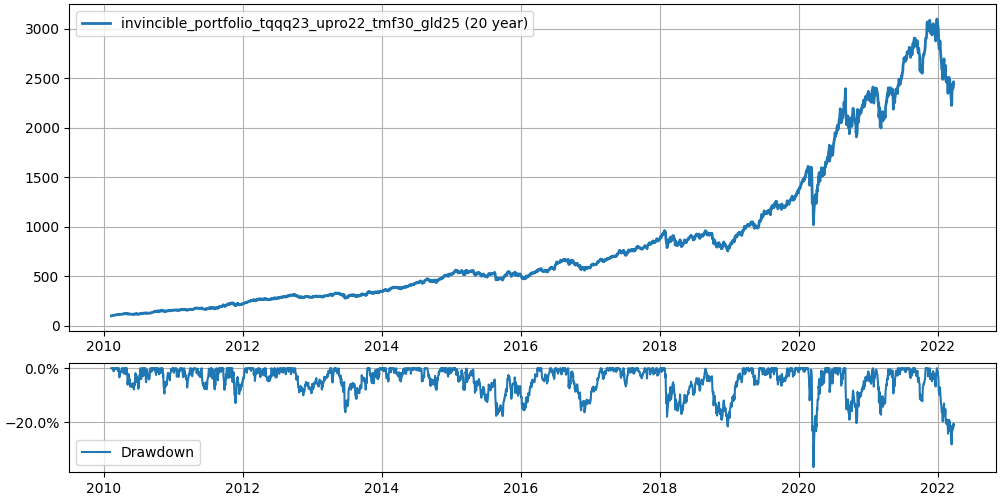

The table this chart was drawn from, first rows:
, Date, tqqq, upro, tmf, gld, portfolio, tqqq_rb, upro_rb, tmf_rb, gld_rb, portfolio_rb
0, 2010-02-11, 0.4315, 1.837, 6.741, 107.1, 100.0, 0.4315, 1.837, 6.741, 107.1, 100.0
1, 2010-02-12, 0.4332, 1.832, 6.817, 107, 100.3, 0.4315, 1.837, 6.741, 107.1, 100.0
2, 2010-02-16, 0.45, 1.919, 6.878, 109.6, 103.2, 0.4315, 1.837, 6.741, 107.1, 100.0
3, 2010-02-17, 0.4577, 1.946, 6.658, 109.2, 102.8, 0.4315, 1.837, 6.741, 107.1, 100.0
4, 2010-02-18, 0.4663, 1.983, 6.545, 110, 103.4, 0.4315, 1.837, 6.741, 107.1, 100.0
5, 2010-02-19, 0.4663, 1.996, 6.647, 109.5, 103.9, 0.4315, 1.837, 6.741, 107.1, 100.0
6, 2010-02-22, 0.4631, 1.993, 6.597, 109.1, 103.4, 0.4315, 1.837, 6.741, 107.1, 100.0
7, 2010-02-23, 0.445, 1.921, 6.917, 107.9, 102.7, 0.4315, 1.837, 6.741, 107.1, 100.0
8, 2010-02-24, 0.4584, 1.975, 6.935, 107.4, 104, 0.4315, 1.837, 6.741, 107.1, 100.0
9, 2010-02-25, 0.4582, 1.968, 7.061, 108.3, 104.7, 0.4315, 1.837, 6.741, 107.1, 100.0
10, 2010-02-26, 0.4639, 1.972, 7.166, 109.4, 105.8, 0.4315, 1.837, 6.741, 107.1, 100.0
11, 2010-03-01, 0.4838, 2.032, 7.166, 109.4, 107.5, 0.4315, 1.837, 6.741, 107.1, 100.0
12, 2010-03-02, 0.4867, 2.046, 7.129, 111, 108.1, 0.4315, 1.837, 6.741, 107.1, 100.0
13, 2010-03-03, 0.4894, 2.054, 7.063, 111.6, 108.2, 0.4315, 1.837, 6.741, 107.1, 100.0
14, 2010-03-04, 0.4948, 2.072, 7.163, 110.8, 108.9, 0.4315, 1.837, 6.741, 107.1, 100.0
15, 2010-03-05, 0.5167, 2.162, 6.874, 110.8, 109.9, 0.4315, 1.837, 6.741, 107.1, 100.0
16, 2010-03-08, 0.5194, 2.162, 6.78, 109.9, 109.4, 0.4315, 1.837, 6.741, 107.1, 100.0
17, 2010-03-09, 0.5286, 2.173, 6.789, 109.7, 110, 0.4315, 1.837, 6.741, 107.1, 100.0
18, 2010-03-10, 0.5416, 2.202, 6.741, 108.5, 110.5, 0.4315, 1.837, 6.741, 107.1, 100.0
19, 2010-03-11, 0.5465, 2.231, 6.795, 108.6, 111.4, 0.4315, 1.837, 6.741, 107.1, 100.0
20, 2010-03-12, 0.5478, 2.229, 6.932, 107.9, 111.9, 0.4315, 1.837, 6.741, 107.1, 100.0
21, 2010-03-15, 0.5441, 2.233, 6.926, 108.4, 111.8, 0.4315, 1.837, 6.741, 107.1, 100.0
22, 2010-03-16, 0.5544, 2.286, 7.081, 110.4, 114.2, 0.4315, 1.837, 6.741, 107.1, 100.0
23, 2010-03-17, 0.5582, 2.325, 7.161, 109.6, 115, 0.4315, 1.837, 6.741, 107.1, 100.0
24, 2010-03-18, 0.5639, 2.323, 7.098, 110.3, 115.2, 0.4315, 1.837, 6.741, 107.1, 100.0
25, 2010-03-19, 0.5539, 2.285, 7.118, 108.3, 113.8, 0.4315, 1.837, 6.741, 107.1, 100.0
26, 2010-03-22, 0.5689, 2.323, 7.157, 107.8, 115.1, 0.4315, 1.837, 6.741, 107.1, 100.0
27, 2010-03-23, 0.5808, 2.374, 7.036, 108.3, 116, 0.4315, 1.837, 6.741, 107.1, 100.0
28, 2010-03-24, 0.5725, 2.34, 6.646, 106.3, 112.9, 0.4315, 1.837, 6.741, 107.1, 100.0
29, 2010-03-25, 0.5689, 2.326, 6.508, 106.8, 112, 0.4315, 1.837, 6.741, 107.1, 100.0
30, 2010-03-26, 0.5719, 2.327, 6.574, 108.6, 112.9, 0.4315, 1.837, 6.741, 107.1, 100.0
31, 2010-03-29, 0.5797, 2.367, 6.479, 108.8, 113.4, 0.4315, 1.837, 6.741, 107.1, 100.0
32, 2010-03-30, 0.5858, 2.371, 6.552, 108, 114, 0.4315, 1.837, 6.741, 107.1, 100.0
33, 2010-03-31, 0.5779, 2.345, 6.683, 108.9, 114, 0.5779, 2.345, 6.683, 108.9, 114
34, 2010-04-01, 0.5768, 2.395, 6.622, 110.3, 114.6, 0.5779, 2.345, 6.683, 108.9, 114
35, 2010-04-05, 0.5935, 2.451, 6.285, 110.9, 114.4, 0.5779, 2.345, 6.683, 108.9, 114
36, 2010-04-06, 0.598, 2.469, 6.309, 111, 114.9, 0.5779, 2.345, 6.683, 108.9, 114
37, 2010-04-07, 0.5946, 2.43, 6.574, 112.5, 116.1, 0.5779, 2.345, 6.683, 108.9, 114
38, 2010-04-08, 0.5967, 2.451, 6.569, 112.7, 116.4, 0.5779, 2.345, 6.683, 108.9, 114
39, 2010-04-09, 0.6075, 2.5, 6.611, 113.6, 117.9, 0.5779, 2.345, 6.683, 108.9, 114
40, 2010-04-12, 0.6099, 2.514, 6.738, 113, 118.6, 0.5779, 2.345, 6.683, 108.9, 114
41, 2010-04-13, 0.6191, 2.522, 6.808, 112.7, 119.4, 0.5779, 2.345, 6.683, 108.9, 114
42, 2010-04-14, 0.6409, 2.602, 6.637, 113, 120.5, 0.5779, 2.345, 6.683, 108.9, 114
43, 2010-04-15, 0.6495, 2.613, 6.676, 113.7, 121.3, 0.5779, 2.345, 6.683, 108.9, 114
44, 2010-04-16, 0.6264, 2.488, 6.825, 111.2, 119.1, 0.5779, 2.345, 6.683, 108.9, 114
45, 2010-04-19, 0.6254, 2.511, 6.758, 111.2, 118.9, 0.5779, 2.345, 6.683, 108.9, 114
46, 2010-04-20, 0.6347, 2.579, 6.845, 111.5, 120.6, 0.5779, 2.345, 6.683, 108.9, 114
47, 2010-04-21, 0.6458, 2.565, 7.022, 112.3, 122.1, 0.5779, 2.345, 6.683, 108.9, 114
48, 2010-04-22, 0.6554, 2.589, 6.946, 111.8, 122.2, 0.5779, 2.345, 6.683, 108.9, 114
49, 2010-04-23, 0.6641, 2.64, 6.86, 113.2, 123.1, 0.5779, 2.345, 6.683, 108.9, 114
50, 2010-04-26, 0.6591, 2.609, 6.867, 112.8, 122.5, 0.5779, 2.345, 6.683, 108.9, 114
51, 2010-04-27, 0.6185, 2.424, 7.2, 114.6, 120.8, 0.5779, 2.345, 6.683, 108.9, 114
52, 2010-04-28, 0.6199, 2.476, 6.996, 114.3, 120.3, 0.5779, 2.345, 6.683, 108.9, 114
53, 2010-04-29, 0.6515, 2.571, 7.088, 114.3, 123.2, 0.5779, 2.345, 6.683, 108.9, 114
54, 2010-04-30, 0.6132, 2.441, 7.349, 115.4, 121.7, 0.5779, 2.345, 6.683, 108.9, 114
55, 2010-05-03, 0.6382, 2.539, 7.325, 115.7, 123.9, 0.5779, 2.345, 6.683, 108.9, 114
56, 2010-05-04, 0.5818, 2.355, 7.736, 114.9, 121.3, 0.5779, 2.345, 6.683, 108.9, 114
57, 2010-05-05, 0.5722, 2.316, 7.876, 115.1, 121.2, 0.5779, 2.345, 6.683, 108.9, 114
58, 2010-05-06, 0.5162, 2.085, 8.691, 118.5, 121.2, 0.5779, 2.345, 6.683, 108.9, 114
59, 2010-05-07, 0.4786, 1.994, 8.275, 118.3, 116.4, 0.5779, 2.345, 6.683, 108.9, 114
... 2,992 more rows
